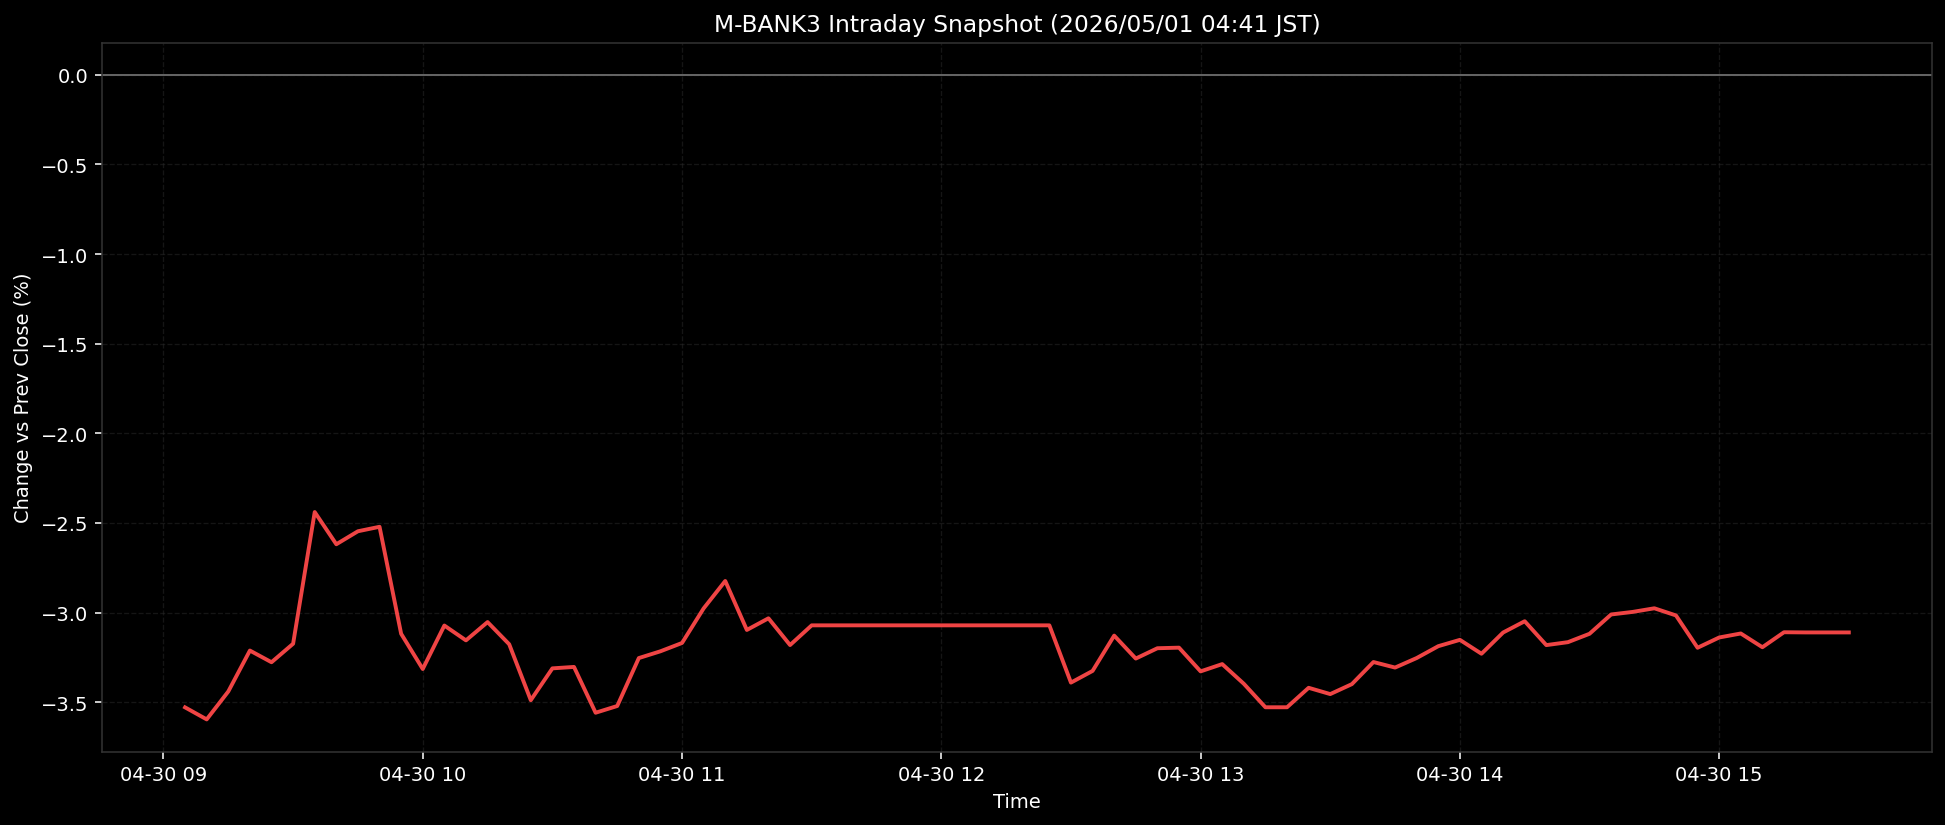

Source data for this figure (header and first rows):
ts, pct
2026-04-30T09:05:00+0900, -3.529
2026-04-30T09:10:00+0900, -3.596
2026-04-30T09:15:00+0900, -3.44
2026-04-30T09:20:00+0900, -3.212
2026-04-30T09:25:00+0900, -3.277
2026-04-30T09:30:00+0900, -3.174
2026-04-30T09:35:00+0900, -2.439
2026-04-30T09:40:00+0900, -2.619
2026-04-30T09:45:00+0900, -2.546
2026-04-30T09:50:00+0900, -2.522
2026-04-30T09:55:00+0900, -3.119
2026-04-30T10:00:00+0900, -3.315
2026-04-30T10:05:00+0900, -3.072
2026-04-30T10:10:00+0900, -3.155
2026-04-30T10:15:00+0900, -3.053
2026-04-30T10:20:00+0900, -3.177
2026-04-30T10:25:00+0900, -3.489
2026-04-30T10:30:00+0900, -3.311
2026-04-30T10:35:00+0900, -3.304
2026-04-30T10:40:00+0900, -3.559
2026-04-30T10:45:00+0900, -3.522
2026-04-30T10:50:00+0900, -3.254
2026-04-30T10:55:00+0900, -3.216
2026-04-30T11:00:00+0900, -3.17
2026-04-30T11:05:00+0900, -2.977
2026-04-30T11:10:00+0900, -2.824
2026-04-30T11:15:00+0900, -3.097
2026-04-30T11:20:00+0900, -3.032
2026-04-30T11:25:00+0900, -3.181
2026-04-30T11:30:00+0900, -3.071
2026-04-30T11:35:00+0900, -3.071
2026-04-30T11:40:00+0900, -3.071
2026-04-30T11:45:00+0900, -3.071
2026-04-30T11:50:00+0900, -3.071
2026-04-30T11:55:00+0900, -3.071
2026-04-30T12:00:00+0900, -3.071
2026-04-30T12:05:00+0900, -3.071
2026-04-30T12:10:00+0900, -3.071
2026-04-30T12:15:00+0900, -3.071
2026-04-30T12:20:00+0900, -3.071
2026-04-30T12:25:00+0900, -3.071
2026-04-30T12:30:00+0900, -3.391
2026-04-30T12:35:00+0900, -3.326
2026-04-30T12:40:00+0900, -3.129
2026-04-30T12:45:00+0900, -3.257
2026-04-30T12:50:00+0900, -3.199
2026-04-30T12:55:00+0900, -3.196
2026-04-30T13:00:00+0900, -3.328
2026-04-30T13:05:00+0900, -3.288
2026-04-30T13:10:00+0900, -3.397
2026-04-30T13:15:00+0900, -3.529
2026-04-30T13:20:00+0900, -3.529
2026-04-30T13:25:00+0900, -3.42
2026-04-30T13:30:00+0900, -3.455
2026-04-30T13:35:00+0900, -3.4
2026-04-30T13:40:00+0900, -3.276
2026-04-30T13:45:00+0900, -3.307
2026-04-30T13:50:00+0900, -3.254
2026-04-30T13:55:00+0900, -3.188
2026-04-30T14:00:00+0900, -3.152
... 18 more rows
